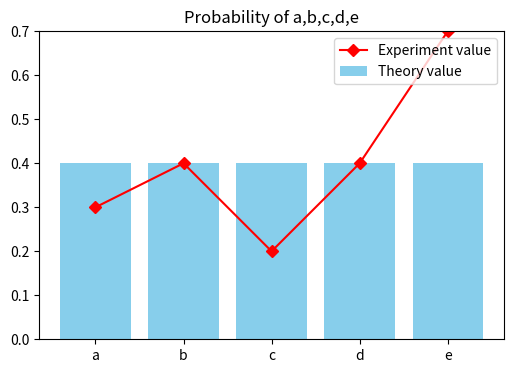

This chart was generated by the following Python code:
S=["紅","白"]
Ans=[]
#設x,y,z,u,v分別為a,b,c,d,e所選到的球
for x in S:
 for y in S:
  for z in S:
   for u in S:
    for v in S:
     T=[x,y,z,u,v]  #暫時放置的序列
     C1=T.count("紅") #計算"紅"的次數
     C2=T.count("白") #計算"白"的次數
     if (C1==2 and C2==3):
       Ans.append(x+y+z+u+v)
print ("答案=",Ans)
print ("方法數=",len(Ans))

import random
N=10
Ans=[]
#設x,y,z,u,v分別為a,b,c,d,e所選到的球
for i in range(1,N+1,1):
  P=["R","R","W","W","W"]
  x=random.choice(P)  #a所抽到的球
  P.remove(x)      #移除a所抽到的球
  y=random.choice(P)  #b所抽到的球
  P.remove(y)      #移除b所抽到的球
  z=random.choice(P)    #c所抽到的球
  P.remove(z)      #移除c所抽到的球
  u=random.choice(P)  #d所抽到的球
  P.remove(u)      #移除d所抽到的球
  v=random.choice(P)  #e所抽到的球
  Ans.append(x+y+z+u+v)
print ("答案=",Ans)    #正確之後可加#
print ("方法數=",len(Ans)) #正確之後可加#

for data in Ans:
    print (data,"其順序分別是:",data[0],data[1],data[2],data[3],data[4])

A=[];B=[];C=[];D=[];E=[]
for data in Ans:
  if (data[0]=="R"):
     A.append(data)
  if (data[1]=="R"):
     B.append(data)
  if (data[2]=="R"):
     C.append(data)
  if (data[3]=="R"):
     D.append(data)
  if (data[4]=="R"):
     E.append(data)
print("a中獎的機率實驗值=",len(A)/N)
print("b中獎的機率實驗值=",len(B)/N)
print("c中獎的機率實驗值=",len(C)/N)
print("d中獎的機率實驗值=",len(D)/N)
print("e中獎的機率實驗值=",len(E)/N)

print("a中獎的機率理論值=2/5=",2/5)
print("b中獎的機率理論值=2/5=",2/5)
print("c中獎的機率理論值=2/5=",2/5)
print("d中獎的機率理論值=2/5=",2/5)
print("e中獎的機率理論值=2/5=",2/5)

import matplotlib.pyplot as plt
plt.figure(figsize=(6,4),dpi=80)
plt.title("Probability of a,b,c,d,e") #標題名稱

x=["a","b","c","d","e"]
y1=[len(A)/N,len(B)/N,len(C)/N,len(D)/N,len(E)/N]   #實驗值
y2=[2/5,2/5,2/5,2/5,2/5]                   #理論值

plt.plot(x,y1,color="red",marker="D",label="Experiment value") #作出折線圖
plt.bar(x,y2,color="skyblue",label="Theory value")   #作出柱狀圖

plt.legend(loc="upper right") #展示每組數據對應的圖像名稱與位置
plt.ylim(0,0.7)              #設定 y 軸的範圍
plt.show()